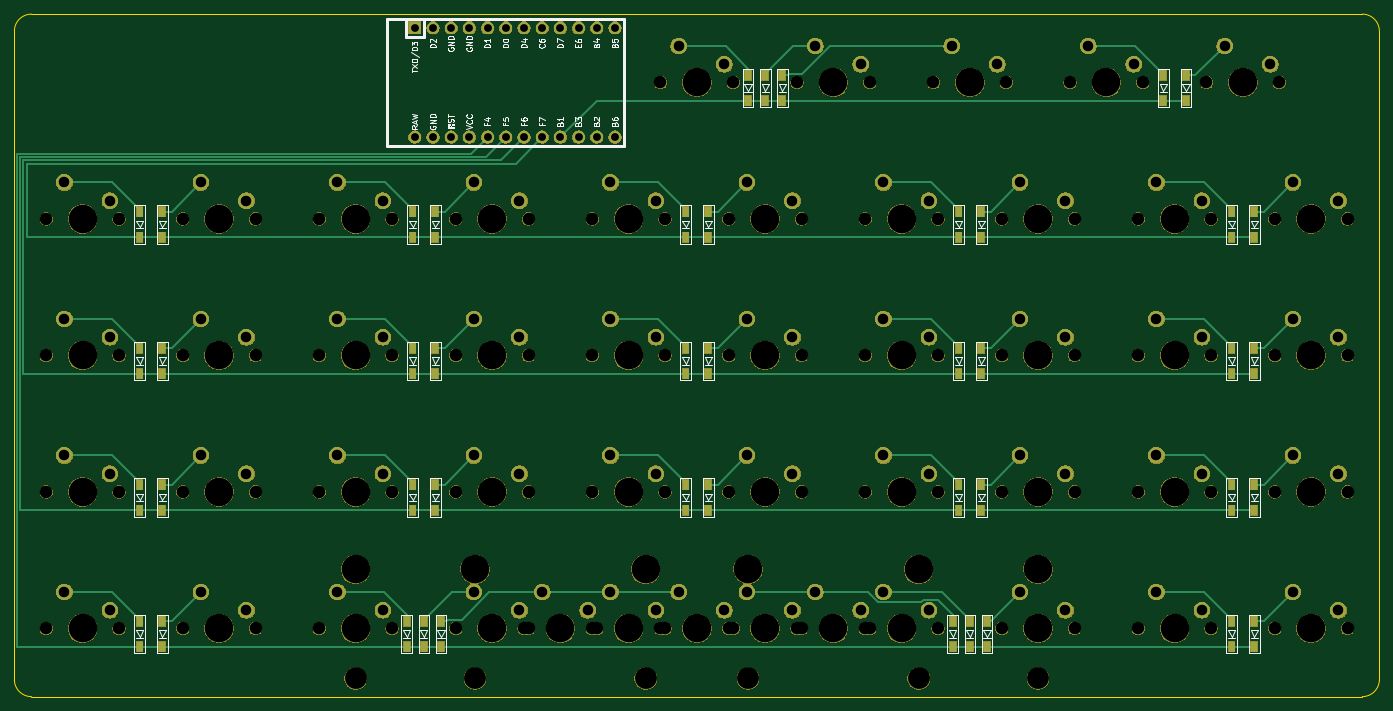
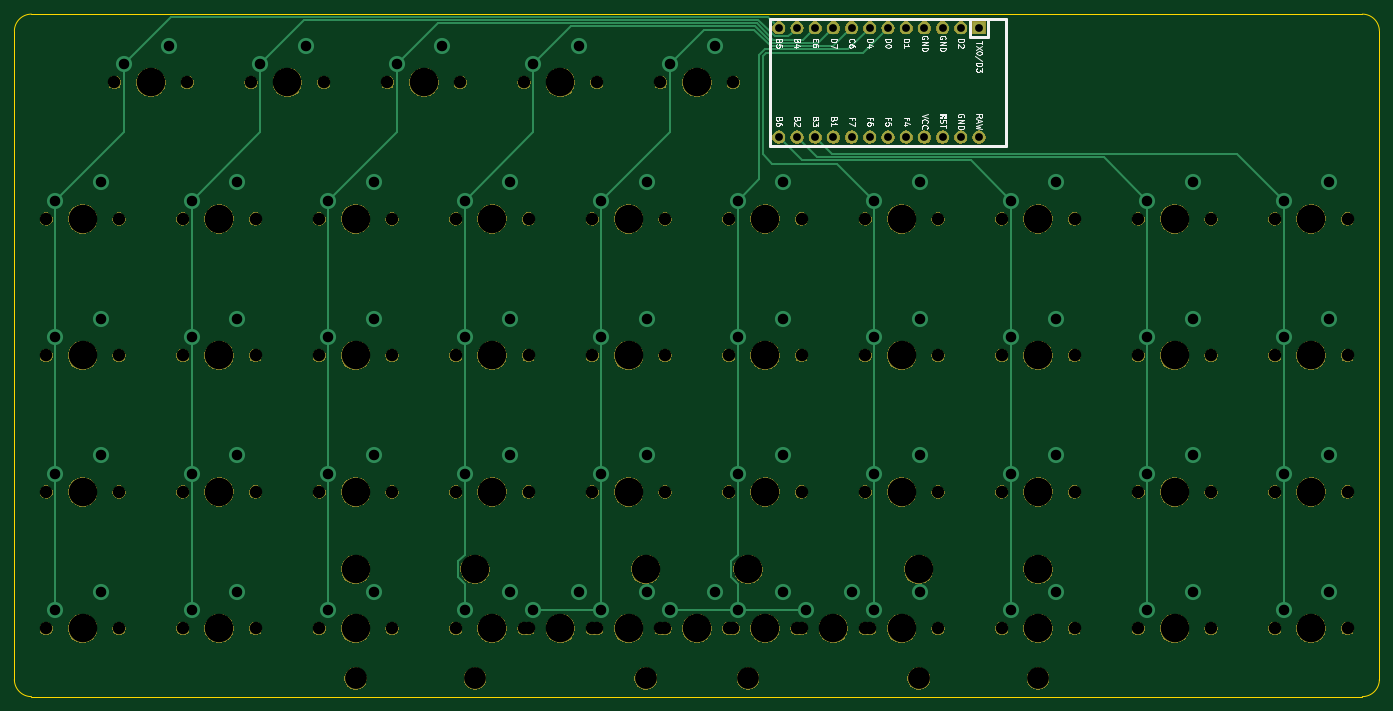
Circuit board: 9 layer files. Board 190.5 x 95.2 mm.
- bottom_copper: oya45-B_Cu.gbl (7820 bytes)
- bottom_mask: oya45-B_Mask.gbs (167102 bytes)
- bottom_silk: oya45-B_SilkS.gbo (24320 bytes)
- outline: oya45-Edge_Cuts.gm1 (972 bytes)
- top_copper: oya45-F_Cu.gtl (13350 bytes)
- top_mask: oya45-F_Mask.gts (294586 bytes)
- top_silk: oya45-F_SilkS.gto (47450 bytes)
- drill: oya45-NPTH.drl (2088 bytes)
- drill: oya45-PTH.drl (1653 bytes)

=== bottom_copper: oya45-B_Cu.gbl (7820 bytes, source omitted) ===
=== bottom_mask: oya45-B_Mask.gbs (167102 bytes, source omitted) ===
=== bottom_silk: oya45-B_SilkS.gbo (24320 bytes, source omitted) ===
=== outline: oya45-Edge_Cuts.gm1 ===
G04 #@! TF.GenerationSoftware,KiCad,Pcbnew,(5.1.4)-1*
G04 #@! TF.CreationDate,2021-09-01T13:47:46-10:00*
G04 #@! TF.ProjectId,oya45,6f796134-352e-46b6-9963-61645f706362,rev?*
G04 #@! TF.SameCoordinates,Original*
G04 #@! TF.FileFunction,Profile,NP*
%FSLAX46Y46*%
G04 Gerber Fmt 4.6, Leading zero omitted, Abs format (unit mm)*
G04 Created by KiCad (PCBNEW (5.1.4)-1) date 2021-09-01 13:47:46*
%MOMM*%
%LPD*%
G04 APERTURE LIST*
%ADD10C,0.050000*%
G04 APERTURE END LIST*
D10*
X50006250Y-123825000D02*
G75*
G02X47625000Y-121443750I0J2381250D01*
G01*
X238125000Y-121443750D02*
G75*
G02X235743750Y-123825000I-2381250J0D01*
G01*
X235743750Y-28575000D02*
G75*
G02X238125000Y-30956250I0J-2381250D01*
G01*
X47625000Y-30956250D02*
G75*
G02X50006250Y-28575000I2381250J0D01*
G01*
X47625000Y-121443750D02*
X47625000Y-30956250D01*
X235743750Y-123825000D02*
X50006250Y-123825000D01*
X238125000Y-30956250D02*
X238125000Y-121443750D01*
X50006250Y-28575000D02*
X235743750Y-28575000D01*
M02*

=== top_copper: oya45-F_Cu.gtl (13350 bytes, source omitted) ===
=== top_mask: oya45-F_Mask.gts (294586 bytes, source omitted) ===
=== top_silk: oya45-F_SilkS.gto (47450 bytes, source omitted) ===
=== drill: oya45-NPTH.drl ===
M48
; DRILL file {KiCad (5.1.4)-1} date 9/1/2021 1:47:48 PM
; FORMAT={-:-/ absolute / inch / decimal}
; #@! TF.CreationDate,2021-09-01T13:47:48-10:00
; #@! TF.GenerationSoftware,Kicad,Pcbnew,(5.1.4)-1
; #@! TF.FileFunction,NonPlated,1,2,NPTH
FMAT,2
INCH
T1C0.0689
T2C0.1200
T3C0.1570
%
G90
G05
T1
X2.05Y-4.5
X2.45Y-4.5
X4.3Y-4.5
X4.7Y-4.5
X2.05Y-3.75
X2.45Y-3.75
X8.05Y-3.75
X8.45Y-3.75
X8.8Y-3.0
X9.2Y-3.0
X4.3Y-2.25
X4.7Y-2.25
X7.3Y-3.75
X7.7Y-3.75
X8.8Y-2.25
X9.2Y-2.25
X2.05Y-2.25
X2.45Y-2.25
X5.05Y-4.5
X5.45Y-4.5
X5.05Y-3.0
X5.45Y-3.0
X3.55Y-2.25
X3.95Y-2.25
X6.55Y-4.5
X6.95Y-4.5
X6.55Y-3.0
X6.95Y-3.0
X5.8Y-2.25
X6.2Y-2.25
X2.05Y-3.0
X2.45Y-3.0
X3.55Y-4.5
X3.95Y-4.5
X6.175Y-1.5
X6.575Y-1.5
X5.425Y-4.5
X5.825Y-4.5
X5.8Y-4.5
X6.2Y-4.5
X8.8Y-3.75
X9.2Y-3.75
X5.8Y-3.0
X6.2Y-3.0
X6.175Y-4.5
X6.575Y-4.5
X6.55Y-3.75
X6.95Y-3.75
X7.3Y-2.25
X7.7Y-2.25
X8.425Y-1.5
X8.825Y-1.5
X2.8Y-3.75
X3.2Y-3.75
X3.55Y-3.75
X3.95Y-3.75
X5.8Y-3.75
X6.2Y-3.75
X4.3Y-3.0
X4.7Y-3.0
X6.55Y-2.25
X6.95Y-2.25
X5.425Y-1.5
X5.825Y-1.5
X2.8Y-4.5
X3.2Y-4.5
X7.675Y-1.5
X8.075Y-1.5
X7.3Y-4.5
X7.7Y-4.5
X6.925Y-1.5
X7.325Y-1.5
X7.3Y-3.0
X7.7Y-3.0
X8.05Y-4.5
X8.45Y-4.5
X3.55Y-3.0
X3.95Y-3.0
X4.675Y-4.5
X5.075Y-4.5
X2.8Y-3.0
X3.2Y-3.0
X2.8Y-2.25
X3.2Y-2.25
X8.8Y-4.5
X9.2Y-4.5
X8.05Y-3.0
X8.45Y-3.0
X4.3Y-3.75
X4.7Y-3.75
X8.05Y-2.25
X8.45Y-2.25
X5.05Y-3.75
X5.45Y-3.75
X5.05Y-2.25
X5.45Y-2.25
T2
X3.75Y-4.775
X7.5Y-4.775
X5.9062Y-4.775
X6.8438Y-4.775
X4.4062Y-4.775
X5.3438Y-4.775
T3
X5.625Y-1.5
X3.0Y-4.5
X7.875Y-1.5
X7.5Y-4.5
X7.125Y-1.5
X7.5Y-3.0
X8.25Y-4.5
X3.75Y-3.0
X4.4062Y-4.175
X4.875Y-4.5
X5.3438Y-4.175
X3.0Y-3.0
X3.0Y-2.25
X9.0Y-4.5
X8.25Y-3.0
X4.5Y-3.75
X8.25Y-2.25
X5.25Y-3.75
X5.25Y-2.25
X2.25Y-4.5
X4.5Y-4.5
X2.25Y-3.75
X8.25Y-3.75
X9.0Y-3.0
X4.5Y-2.25
X7.5Y-3.75
X9.0Y-2.25
X2.25Y-2.25
X5.25Y-4.5
X5.25Y-3.0
X3.75Y-2.25
X6.75Y-4.5
X6.75Y-3.0
X6.0Y-2.25
X2.25Y-3.0
X3.75Y-4.5
X6.375Y-1.5
X3.75Y-4.175
X5.625Y-4.5
X7.5Y-4.175
X6.0Y-4.5
X9.0Y-3.75
X6.0Y-3.0
X5.9062Y-4.175
X6.375Y-4.5
X6.8438Y-4.175
X6.75Y-3.75
X7.5Y-2.25
X8.625Y-1.5
X3.0Y-3.75
X3.75Y-3.75
X6.0Y-3.75
X4.5Y-3.0
X6.75Y-2.25
T0
M30

=== drill: oya45-PTH.drl ===
M48
; DRILL file {KiCad (5.1.4)-1} date 9/1/2021 1:47:48 PM
; FORMAT={-:-/ absolute / inch / decimal}
; #@! TF.CreationDate,2021-09-01T13:47:48-10:00
; #@! TF.GenerationSoftware,Kicad,Pcbnew,(5.1.4)-1
; #@! TF.FileFunction,Plated,1,2,PTH
FMAT,2
INCH
T1C0.0430
T2C0.0579
%
G90
G05
T1
X4.075Y-1.2
X4.075Y-1.8
X4.175Y-1.2
X4.175Y-1.8
X4.275Y-1.2
X4.275Y-1.8
X4.375Y-1.2
X4.375Y-1.8
X4.475Y-1.2
X4.475Y-1.8
X4.575Y-1.2
X4.575Y-1.8
X4.675Y-1.2
X4.675Y-1.8
X4.775Y-1.2
X4.775Y-1.8
X4.875Y-1.2
X4.875Y-1.8
X4.975Y-1.2
X4.975Y-1.8
X5.075Y-1.2
X5.075Y-1.8
X5.175Y-1.2
X5.175Y-1.8
T2
X7.4Y-4.3
X7.65Y-4.4
X7.025Y-1.3
X7.275Y-1.4
X7.4Y-2.8
X7.65Y-2.9
X8.15Y-4.3
X8.4Y-4.4
X3.65Y-2.8
X3.9Y-2.9
X4.775Y-4.3
X5.025Y-4.4
X2.9Y-2.8
X3.15Y-2.9
X2.9Y-2.05
X3.15Y-2.15
X8.9Y-4.3
X9.15Y-4.4
X8.15Y-2.8
X8.4Y-2.9
X4.4Y-3.55
X4.65Y-3.65
X8.15Y-2.05
X8.4Y-2.15
X5.15Y-3.55
X5.4Y-3.65
X5.15Y-2.05
X5.4Y-2.15
X2.15Y-4.3
X2.4Y-4.4
X4.4Y-4.3
X4.65Y-4.4
X2.15Y-3.55
X2.4Y-3.65
X8.15Y-3.55
X8.4Y-3.65
X8.9Y-2.8
X9.15Y-2.9
X4.4Y-2.05
X4.65Y-2.15
X7.4Y-3.55
X7.65Y-3.65
X8.9Y-2.05
X9.15Y-2.15
X2.15Y-2.05
X2.4Y-2.15
X5.15Y-4.3
X5.4Y-4.4
X5.15Y-2.8
X5.4Y-2.9
X3.65Y-2.05
X3.9Y-2.15
X6.65Y-4.3
X6.9Y-4.4
X6.65Y-2.8
X6.9Y-2.9
X5.9Y-2.05
X6.15Y-2.15
X2.15Y-2.8
X2.4Y-2.9
X3.65Y-4.3
X3.9Y-4.4
X6.275Y-1.3
X6.525Y-1.4
X5.525Y-4.3
X5.775Y-4.4
X5.9Y-4.3
X6.15Y-4.4
X8.9Y-3.55
X9.15Y-3.65
X5.9Y-2.8
X6.15Y-2.9
X6.275Y-4.3
X6.525Y-4.4
X6.65Y-3.55
X6.9Y-3.65
X7.4Y-2.05
X7.65Y-2.15
X8.525Y-1.3
X8.775Y-1.4
X2.9Y-3.55
X3.15Y-3.65
X3.65Y-3.55
X3.9Y-3.65
X5.9Y-3.55
X6.15Y-3.65
X4.4Y-2.8
X4.65Y-2.9
X6.65Y-2.05
X6.9Y-2.15
X5.525Y-1.3
X5.775Y-1.4
X2.9Y-4.3
X3.15Y-4.4
X7.775Y-1.3
X8.025Y-1.4
T0
M30

